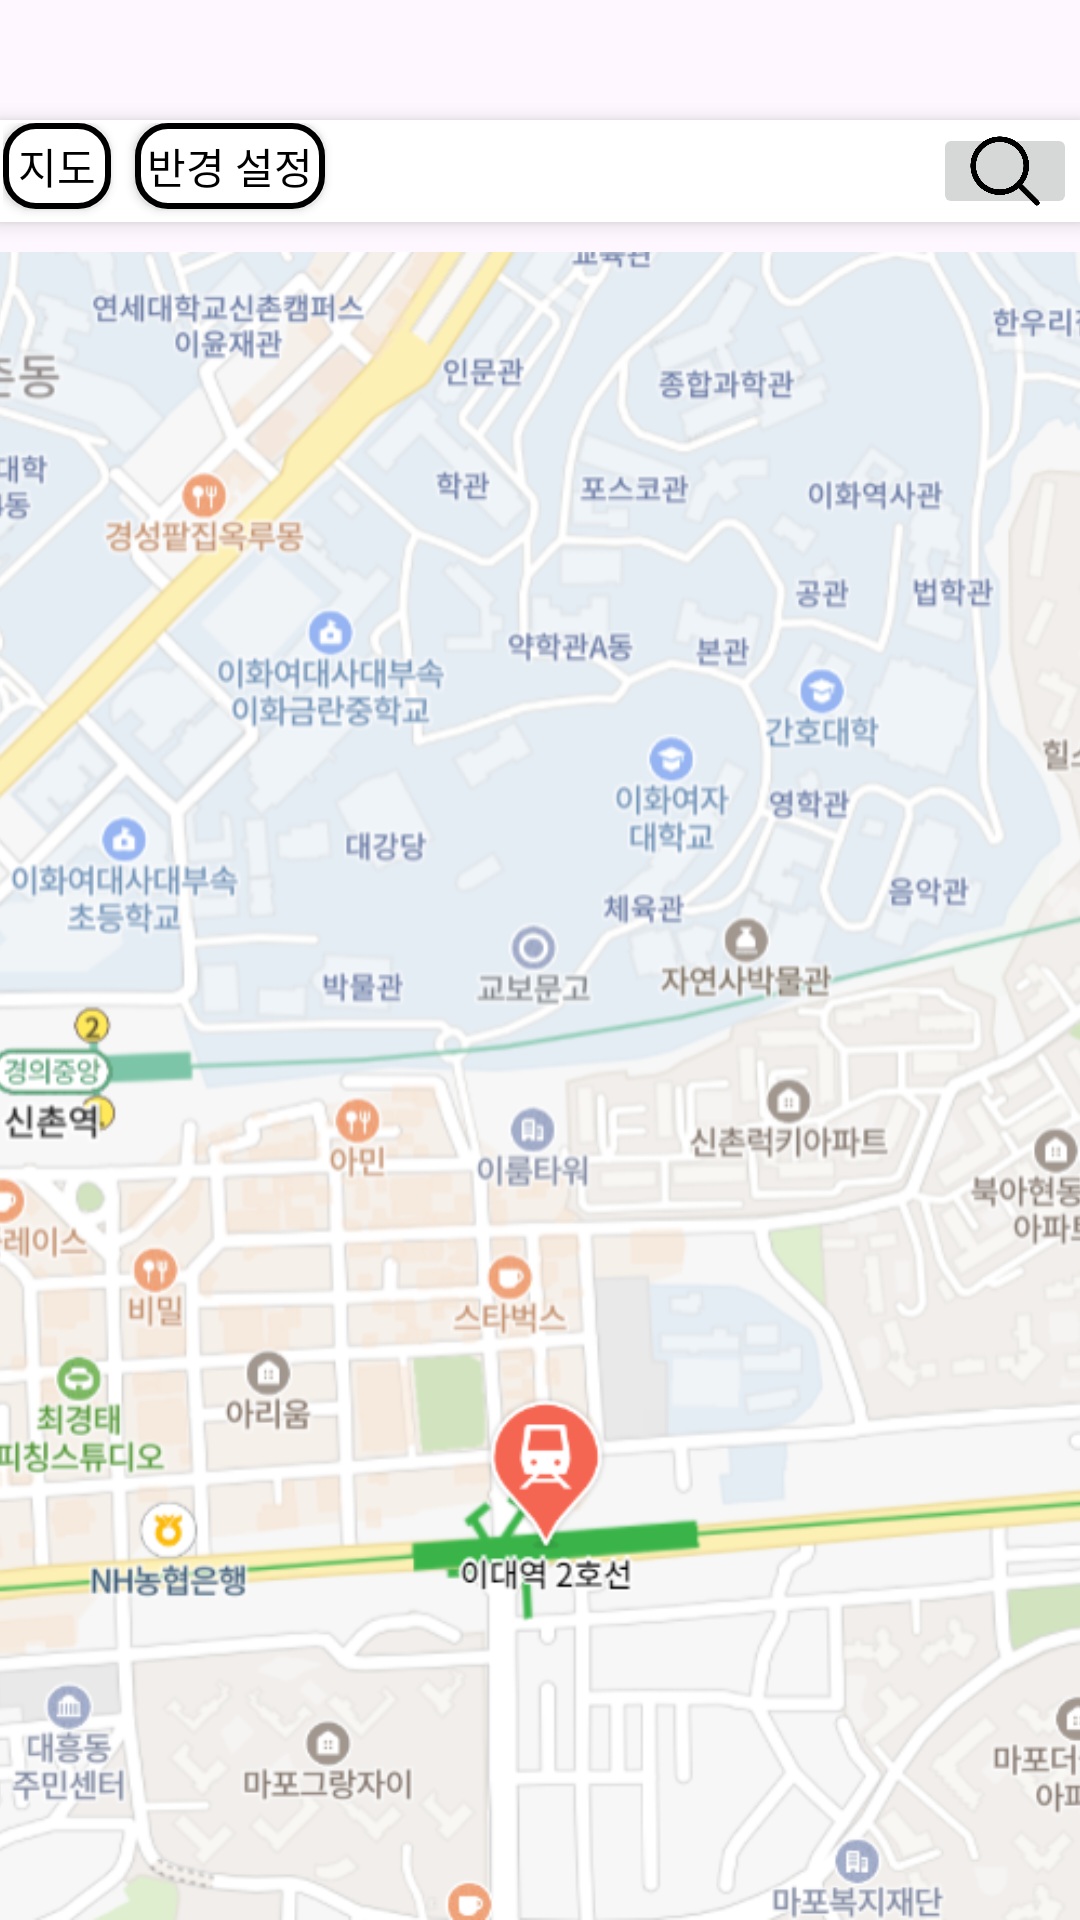

Here is an Android app screen rendered from its layout file. Give the layout XML and the strings, colors and styles it references.
<!-- AndroidManifest.xml: application theme Theme.ToiletFinder -->
<!-- res/layout/activity_map.xml -->
<?xml version="1.0" encoding="utf-8"?>
<RelativeLayout xmlns:android="http://schemas.android.com/apk/res/android"
    xmlns:tools="http://schemas.android.com/tools"
    android:layout_width="match_parent"
    android:layout_height="match_parent"
    tools:context=".MapActivity">

    
    <LinearLayout
        android:id="@+id/topBar"
        android:layout_width="wrap_content"
        android:layout_height="wrap_content"
        android:orientation="horizontal"
        android:background="@android:color/white"
        android:elevation="4dp"
        android:padding="1dp"
        android:layout_marginTop="40dp"
        android:layout_marginBottom="10dp"
        android:layout_alignParentStart="true">

        <Button
            android:id="@+id/btnMap"
            android:layout_width="wrap_content"
            android:layout_height="wrap_content"
            android:minWidth="36dp"
            android:minHeight="28dp"
            android:padding="4dp"
            android:text="지도"
            android:textColor="@color/black"
            android:background="@drawable/button_background" />

        <Button
            android:id="@+id/btnRadius"
            android:layout_width="wrap_content"
            android:layout_height="wrap_content"
            android:minWidth="60dp"
            android:minHeight="28dp"
            android:padding="4dp"
            android:text="반경 설정"
            android:textColor="@color/black"
            android:background="@drawable/button_background"
            android:layout_marginStart="8dp" />


        <View
            android:layout_width="0dp"
            android:layout_height="0dp"
            android:layout_weight="1" />

        <ImageButton
            android:id="@+id/btnSearch"
            android:layout_width="48dp"
            android:layout_height="32dp"
            android:padding="4dp"
            android:src="@drawable/search"
            android:scaleType="fitCenter"
            android:contentDescription="검색" />
    </LinearLayout>

    
    <ImageView
        android:id="@+id/mapPlaceholder"
        android:layout_width="match_parent"
        android:layout_height="678dp"
        android:layout_below="@id/topBar"
        android:scaleType="centerCrop"
        android:src="@drawable/map_placeholder" />

    
    <LinearLayout
        android:id="@+id/radiusPopup"
        android:layout_width="wrap_content"
        android:layout_height="wrap_content"
        android:orientation="vertical"
        android:background="@android:color/white"
        android:elevation="8dp"
        android:padding="16dp"
        android:visibility="gone"
        android:layout_below="@id/topBar"
        android:layout_centerHorizontal="true">

        <CheckBox
            android:id="@+id/radius100m"
            android:layout_width="wrap_content"
            android:layout_height="wrap_content"
            android:text="반경 100m" />

        <CheckBox
            android:id="@+id/radius500m"
            android:layout_width="wrap_content"
            android:layout_height="wrap_content"
            android:text="반경 500m" />

        <CheckBox
            android:id="@+id/radius1km"
            android:layout_width="wrap_content"
            android:layout_height="wrap_content"
            android:text="반경 1km" />

        <CheckBox
            android:id="@+id/radius2km"
            android:layout_width="wrap_content"
            android:layout_height="wrap_content"
            android:text="반경 2km" />

        <CheckBox
            android:id="@+id/radius3km"
            android:layout_width="wrap_content"
            android:layout_height="wrap_content"
            android:text="반경 3km" />

        <Button
            android:id="@+id/applyRadius"
            android:layout_width="match_parent"
            android:layout_height="wrap_content"
            android:text="적용"
            android:layout_marginTop="8dp" />
    </LinearLayout>

</RelativeLayout>
<!-- resources referenced by this layout -->
<resources>
  <color name="black">#FF000000</color>
  <!-- drawable button_background (drawable) -->
  <selector xmlns:android="http://schemas.android.com/apk/res/android">
      <item android:state_pressed="true">
          <shape android:shape="rectangle">
              <solid android:color="@color/lightBlue" /> 
              <stroke android:width="2dp" android:color="@color/black" /> 
              <corners android:radius="10dp" /> 
          </shape>
      </item>
      <item>
          <shape android:shape="rectangle">
              <solid android:color="@color/white" /> 
              <stroke android:width="2dp" android:color="@color/black" />
              <corners android:radius="10dp" />
          </shape>
      </item>
  </selector>
  <!-- drawable map_placeholder: png bitmap (drawable, 618842 bytes) -->
  <!-- drawable search: png bitmap (drawable, 9980 bytes) -->
  <style name="Theme.ToiletFinder" parent="Base.Theme.ToiletFinder" />
  <color name="lightBlue">#00A8E8</color>
  <color name="white">#FFFFFFFF</color>
  <style name="Base.Theme.ToiletFinder" parent="Theme.Material3.DayNight.NoActionBar">
          
          
      </style>
</resources>
